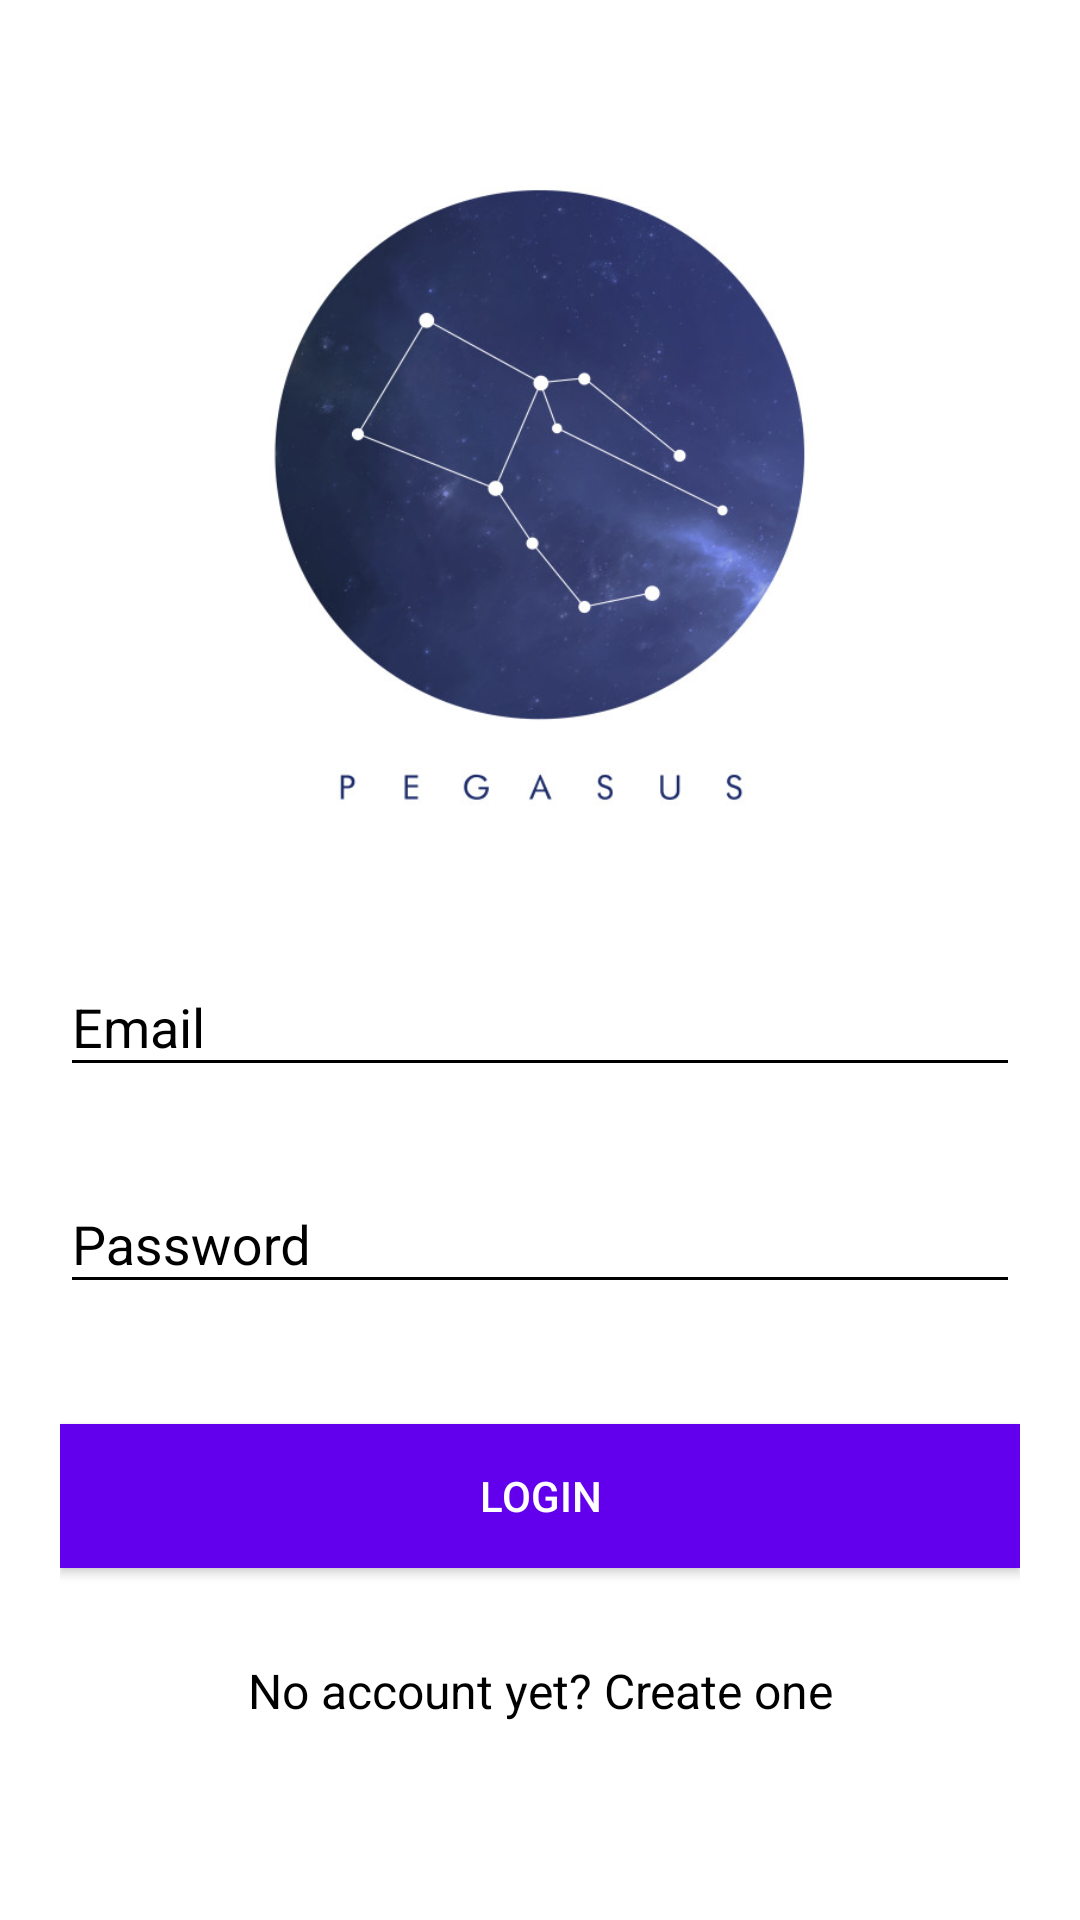

Write the Android layout XML for this screen, with the resource values it uses.
<!-- AndroidManifest.xml: application theme AppTheme -->
<!-- res/layout/activity_login.xml -->
<?xml version="1.0" encoding="utf-8"?>
<android.support.v4.widget.NestedScrollView xmlns:android="http://schemas.android.com/apk/res/android"
    xmlns:tools="http://schemas.android.com/tools"
    android:id="@+id/nestedScrollView"
    android:layout_width="match_parent"
    android:layout_height="match_parent"
    android:background="@color/colorBackground"
    android:paddingBottom="20dp"
    android:paddingLeft="20dp"
    android:paddingRight="20dp"
    android:paddingTop="20dp">

    <android.support.v7.widget.LinearLayoutCompat
        android:layout_width="match_parent"
        android:layout_height="match_parent"
        android:orientation="vertical">

        <android.support.v7.widget.AppCompatImageView
            android:layout_width="250dp"
            android:layout_height="250dp"
            android:layout_gravity="center_horizontal"
            android:layout_marginTop="20dp"
            android:src="@drawable/pegasus" />

        <android.support.design.widget.TextInputLayout
            android:id="@+id/textInputLayoutEmail"
            android:layout_width="match_parent"
            android:layout_height="wrap_content"
            android:layout_marginTop="20dp">

            <android.support.design.widget.TextInputEditText
                android:id="@+id/textInputEditTextEmail"
                android:layout_width="match_parent"
                android:layout_height="wrap_content"
                android:hint="@string/hint_email"
                android:inputType="text"
                android:maxLines="1"
                android:textColor="@android:color/black" />
        </android.support.design.widget.TextInputLayout>

        <android.support.design.widget.TextInputLayout
            android:id="@+id/textInputLayoutPassword"
            android:layout_width="match_parent"
            android:layout_height="wrap_content"
            android:layout_marginTop="20dp">

            <android.support.design.widget.TextInputEditText
                android:id="@+id/textInputEditTextPassword"
                android:layout_width="match_parent"
                android:layout_height="wrap_content"
                android:hint="@string/hint_password"
                android:inputType="textPassword"
                android:maxLines="1"
                android:textColor="@android:color/black" />

        </android.support.design.widget.TextInputLayout>

        <android.support.v7.widget.AppCompatButton
            android:id="@+id/appCompatButtonLogin"
            android:layout_width="match_parent"
            android:layout_height="wrap_content"
            android:layout_marginTop="40dp"
            android:background="@color/colorPrimaryDark"
            android:text="@string/text_login"
            android:textColor="#FFF"/>

        <android.support.v7.widget.AppCompatTextView
            android:id="@+id/textViewLinkRegister"
            android:layout_width="fill_parent"
            android:layout_height="wrap_content"
            android:layout_marginTop="30dp"
            android:gravity="center"
            android:text="@string/text_not_member"
            android:textSize="16dp" />

    </android.support.v7.widget.LinearLayoutCompat>

</android.support.v4.widget.NestedScrollView>
<!-- resources referenced by this layout -->
<resources>
  <color name="colorBackground">#FFF</color>
  <color name="colorPrimaryDark">#6200EE</color>
  <!-- drawable pegasus: jpg bitmap (drawable, 42752 bytes) -->
  <string name="hint_email">Email</string>
  <string name="hint_password">Password</string>
  <string name="text_login">Login</string>
  <string name="text_not_member">No account yet? Create one</string>
  <style name="AppTheme" parent="Theme.AppCompat.Light.DarkActionBar">
          <item name="colorPrimary">@color/colorPrimary</item>
          <item name="colorPrimaryDark">@color/colorPrimaryDark</item>
          <item name="colorAccent">@color/colorAccent</item>
          <item name="android:textColor">@color/colorText</item>
          <item name="android:textColorHint">@color/colorText</item>
          <item name="colorControlNormal">@color/colorText</item>
          <item name="colorControlActivated">@color/colorText</item>
      </style>
  <color name="colorPrimary">#6200EE</color>
  <color name="colorAccent">#FFFFFF</color>
  <color name="colorText">#000</color>
</resources>
